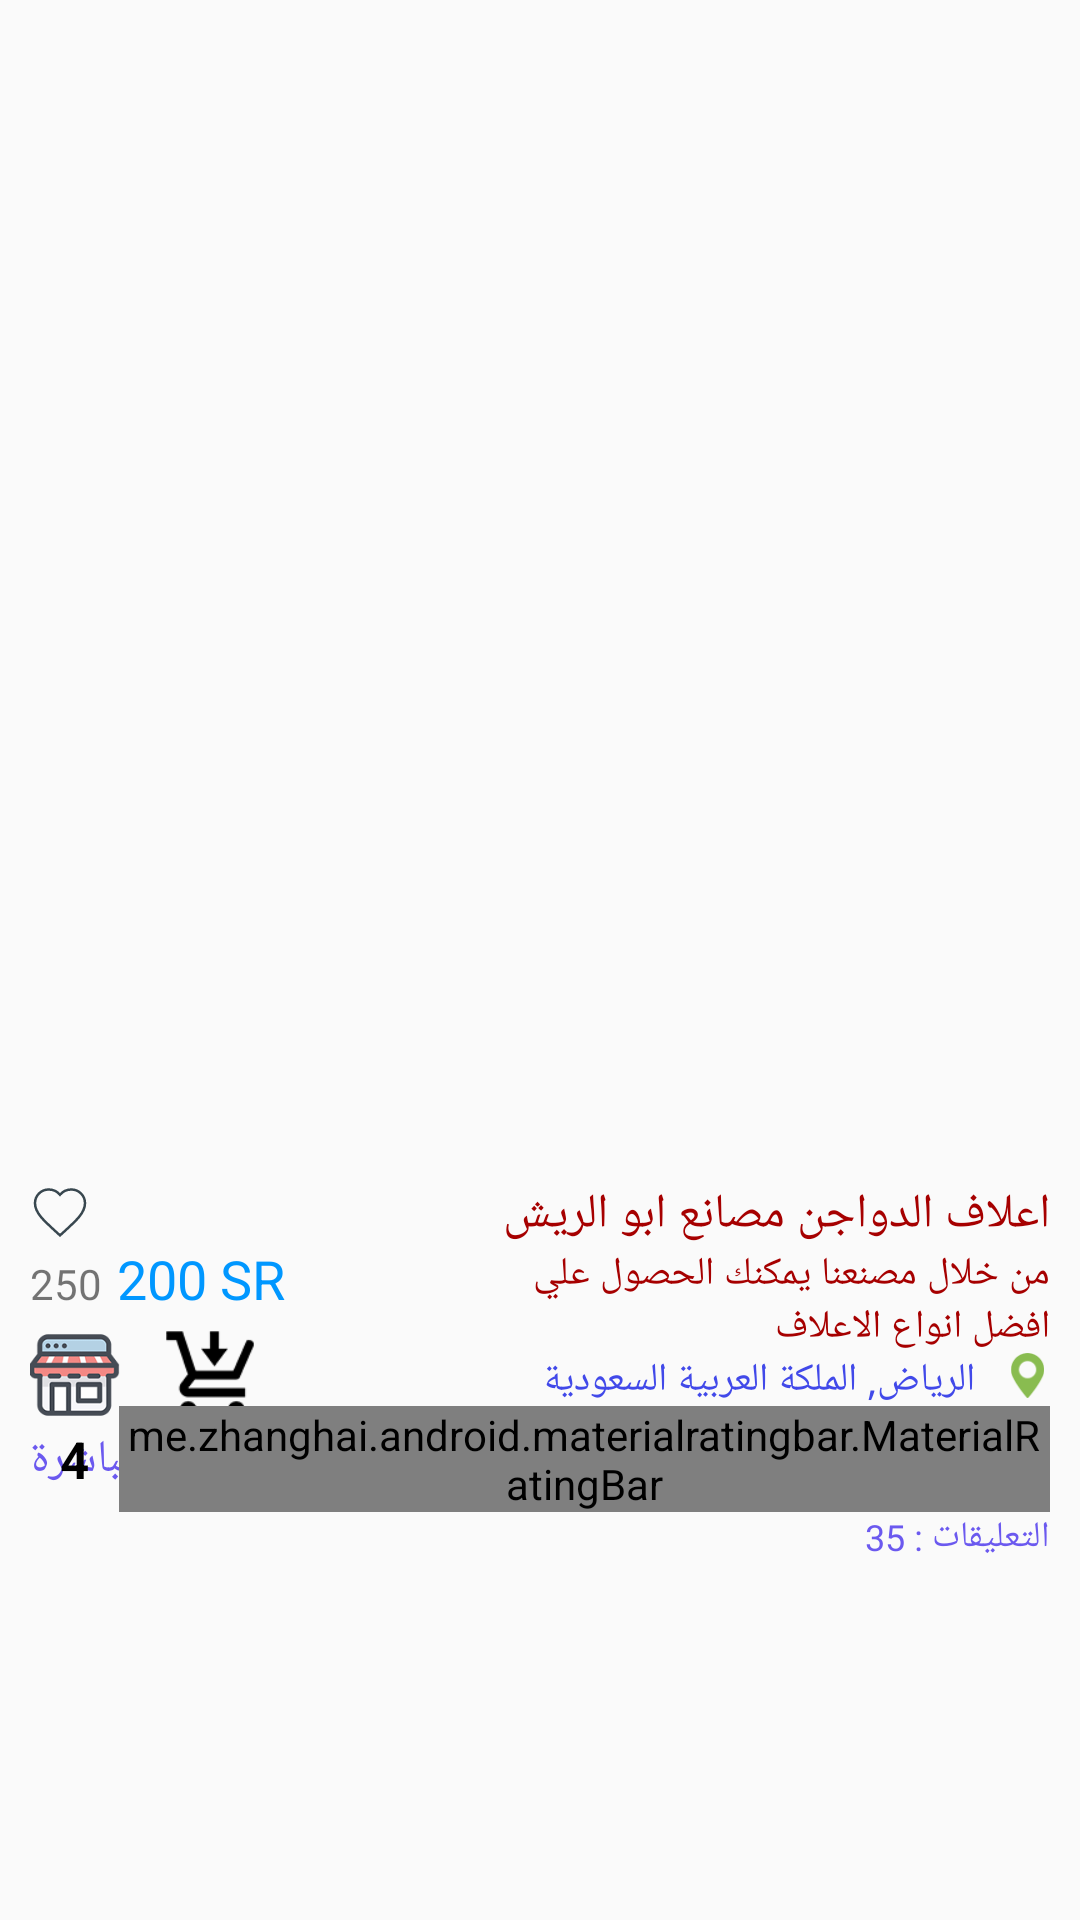

Here is an Android app screen rendered from its layout file. Give the layout XML and the strings, colors and styles it references.
<!-- AndroidManifest.xml: application theme AppTheme -->
<!-- res/layout/product_slider_item_list.xml -->
<?xml version="1.0" encoding="utf-8"?>

<LinearLayout xmlns:android="http://schemas.android.com/apk/res/android"
    xmlns:app="http://schemas.android.com/apk/res-auto"
    android:orientation="vertical"
    android:layout_width="match_parent"
    android:layout_height="310dp"
    android:weightSum="1">
    <LinearLayout
        android:layout_width="match_parent"
        android:layout_height="0dp"
        android:layout_weight=".6"
        >
        <ImageView
            android:layout_width="match_parent"
            android:layout_height="match_parent"
            android:id="@+id/image"
            android:scaleType="fitXY"
            />
    </LinearLayout>
    <RelativeLayout
        android:layout_width="match_parent"
        android:layout_height="0dp"
        android:layout_weight=".4"
        android:paddingTop="10dp"
        android:paddingLeft="10dp"
        android:paddingRight="10dp"
        >
        <ImageView
            android:id="@+id/like"
            android:layout_width="20dp"
            android:layout_height="20dp"
            android:src="@drawable/heart_notactive"
            />
        <LinearLayout
            android:id="@+id/price_lyt"
            android:layout_width="wrap_content"
            android:layout_height="wrap_content"
            android:orientation="horizontal"
            android:layout_below="@id/like"
            >

            <TextView
                android:text="250"
                android:id="@+id/old_price"
                android:layout_width="wrap_content"
                android:layout_height="wrap_content"
                />
            <TextView
                android:textSize="18sp"
                android:layout_marginLeft="5dp"
                android:layout_marginRight="5dp"
                android:text="200 SR"
                android:textColor="@color/milky"
                android:id="@+id/new_price"
                android:layout_width="wrap_content"
                android:layout_height="wrap_content"
                />
        </LinearLayout>
        <LinearLayout
            android:id="@+id/online_store_lyt"
            android:layout_marginTop="5dp"
            android:layout_width="wrap_content"
            android:layout_height="wrap_content"
            android:orientation="horizontal"
            android:layout_below="@id/price_lyt"
            >
            <ImageView
                android:id="@+id/online_store"
                android:layout_width="30dp"
                android:layout_height="30dp"
                android:src="@drawable/online_store"
                />
            <ImageView
                android:layout_marginRight="15dp"
                android:layout_marginLeft="15dp"
                android:id="@+id/add_to_card"
                android:layout_width="30dp"
                android:layout_height="30dp"
                android:src="@drawable/buy_icon_32"
                />
        </LinearLayout>
        <TextView
            android:textColor="#6b59ef"
            android:textSize="15dp"
            android:layout_marginTop="3dp"
            android:layout_width="wrap_content"
            android:layout_height="wrap_content"
            android:text="تواصل مع البائع مباشرة"
            android:layout_below="@id/online_store_lyt"
            />

        <TextView
            android:id="@+id/title"
            android:textSize="16sp"
            android:textColor="#a60000"
            android:layout_width="wrap_content"
            android:layout_height="wrap_content"
            android:layout_alignParentEnd="true"
            android:text="اعلاف الدواجن مصانع ابو الريش"
            />
        <TextView
            android:maxWidth="200dp"
            android:layout_below="@id/title"
            android:id="@+id/text"
            android:textSize="13sp"
            android:textColor="#a60000"
            android:layout_width="wrap_content"
            android:layout_height="wrap_content"
            android:layout_alignParentEnd="true"
            android:text="من خلال مصنعنا يمكنك الحصول علي افضل انواع الاعلاف"
            />
        <LinearLayout
            android:id="@+id/address_lyt"
            android:layout_alignParentEnd="true"
            android:layout_below="@+id/text"
            android:layout_width="wrap_content"
            android:layout_height="wrap_content"
            android:orientation="horizontal"
            >
            <TextView
                android:id="@+id/address_txt"
                android:layout_marginLeft="10dp"
                android:layout_marginRight="10dp"
                android:layout_width="wrap_content"
                android:layout_height="wrap_content"
                android:textColor="#4149e9"
                android:textSize="13sp"
                android:text="الرياض, الملكة العربية السعودية"/>
            <ImageView
                android:layout_width="15dp"
                android:layout_height="15dp"
                android:src="@drawable/placeholder_filled_point"
                />
        </LinearLayout>
        <LinearLayout
            android:id="@+id/rating_lyt"
            android:layout_alignParentEnd="true"
            android:layout_below="@+id/address_lyt"
            android:layout_width="wrap_content"
            android:layout_height="wrap_content"
            android:orientation="horizontal"
            >
            <TextView
                android:id="@+id/rate_txt"
                android:layout_width="wrap_content"
                android:layout_height="wrap_content"
                android:layout_marginRight="10dp"
                android:layout_marginLeft="10dp"
                android:text="4"
                android:textColor="#000000"
                android:textStyle="bold"
                android:textSize="17sp"
                android:layout_gravity="center"
                />
            <me.zhanghai.android.materialratingbar.MaterialRatingBar
                app:mrb_progressTint="#fdc003"
                android:layout_gravity="center"
                android:layout_width="wrap_content"
                android:layout_height="wrap_content"
                android:stepSize="1"
                android:numStars="5"
                style="@style/Widget.MaterialRatingBar.RatingBar.Small"
                android:id="@+id/ratingBar"
                android:layout_alignParentRight="true"
                android:rating="4"
                />

        </LinearLayout>
        <TextView
            android:textColor="#6b59ef"
            android:textSize="12dp"
            android:layout_width="wrap_content"
            android:layout_height="wrap_content"
            android:text="التعليقات : 35"
            android:layout_below="@id/rating_lyt"
            android:layout_alignParentEnd="true"
            />
    </RelativeLayout>

</LinearLayout>
<!-- resources referenced by this layout -->
<resources>
  <color name="milky">#0097ff</color>
  <!-- drawable buy_icon_32: png bitmap (drawable, 1404 bytes) -->
  <!-- drawable heart_notactive (drawable) -->
  <?xml version="1.0" encoding="utf-8"?>
  
  <vector xmlns:android="http://schemas.android.com/apk/res/android"
      android:width="35dp"
      android:height="35dp"
      android:viewportWidth="24.0"
      android:viewportHeight="24.0"
      >
      <path
          android:strokeColor="#38474f"
          android:strokeWidth="1"
  
          android:pathData="M12,21.35l-1.45,-1.32C5.4,15.36 2,12.28 2,8.5 2,5.42 4.42,3 7.5,3c1.74,0 3.41,0.81 4.5,2.09C13.09,3.81 14.76,3 16.5,3 19.58,3 22,5.42 22,8.5c0,3.78 -3.4,6.86 -8.55,11.54L12,21.35z"/>
  </vector>
  <!-- drawable online_store: png bitmap (drawable, 7162 bytes) -->
  <!-- drawable placeholder_filled_point: png bitmap (drawable, 860 bytes) -->
  <style name="AppTheme" parent="Theme.AppCompat.Light.NoActionBar">
          
          <item name="colorPrimary">@color/colorPrimary</item>
          <item name="colorPrimaryDark">@color/colorPrimaryDark</item>
          <item name="colorAccent">@color/colorAccent</item>
      </style>
  <color name="colorPrimary">#C7BEBE</color>
  <color name="colorPrimaryDark">#CECECE</color>
  <color name="colorAccent">#6CBBAE</color>
</resources>
